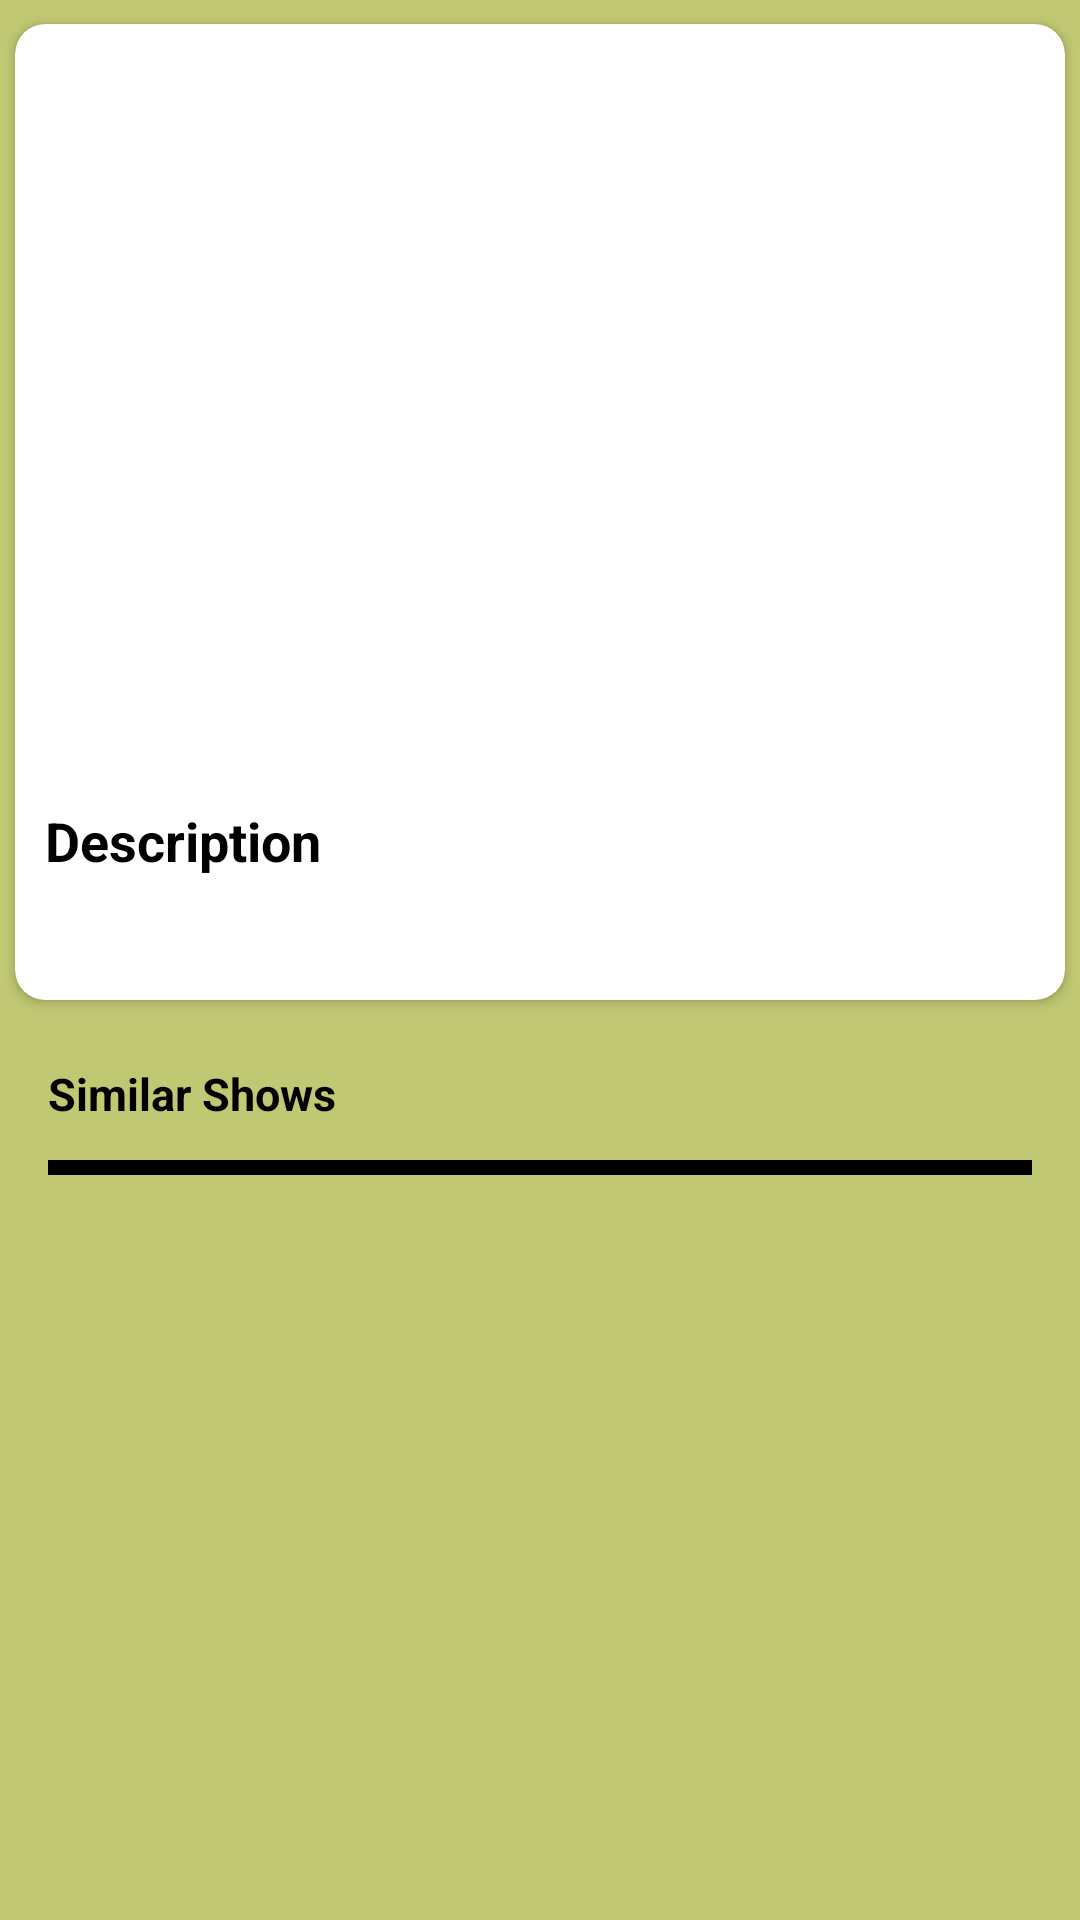

Here is an Android app screen rendered from its layout file. Give the layout XML and the strings, colors and styles it references.
<!-- AndroidManifest.xml: application theme Theme.TvShowsApp -->
<!-- res/layout/activity_details.xml -->
<?xml version="1.0" encoding="utf-8"?>
<layout
    xmlns:android="http://schemas.android.com/apk/res/android"
    xmlns:app="http://schemas.android.com/apk/res-auto"
    xmlns:tools="http://schemas.android.com/tools">
    <data>
        <variable
            name="viewModel"
            type="com.mohankrishna.tvshowsapp.viewModels.HomeScreenViewModel" />
    </data>
    <ScrollView
        android:layout_width="match_parent"
        android:background="@color/title_featured"
        android:layout_height="match_parent">
        <LinearLayout
            android:layout_width="match_parent"
            android:layout_marginTop="3dp"
            android:layout_height="match_parent"
            android:orientation="vertical"
            tools:context=".ui.Activities.DetailsScreenActivity">

            <androidx.cardview.widget.CardView
                android:layout_weight="1"
                android:layout_width="match_parent"
                android:layout_margin="5dp"
                app:cardCornerRadius="10dp"
                android:id="@+id/myCardView"
                android:layout_height="wrap_content">
                <LinearLayout
                    android:layout_width="match_parent"
                    android:orientation="vertical"
                    android:layout_height="wrap_content"
                    android:id="@+id/constraintLayout">
                    <ImageView
                        android:id="@+id/imagePoster"
                        android:layout_width="fill_parent"
                        android:layout_height="250dp"
                        android:scaleType="fitXY"
                        android:layout_weight="1"
                        android:contentDescription="Hello"
                        app:layout_constraintEnd_toEndOf="parent"
                        app:layout_constraintStart_toStartOf="parent"
                        app:layout_constraintTop_toTopOf="parent">
                    </ImageView>
                    <ScrollView
                        android:layout_width="match_parent"
                        android:layout_height="wrap_content">
                        <LinearLayout
                            android:layout_width="match_parent"
                            android:orientation="vertical"
                            android:layout_margin="5dp"
                            android:layout_height="wrap_content">

                            <RelativeLayout
                                android:layout_width="wrap_content"
                                android:layout_height="wrap_content">
                                <TextView
                                    android:layout_width="wrap_content"
                                    android:layout_height="wrap_content"
                                    android:text="Description"
                                    android:layout_margin="5dp"
                                    android:textStyle="bold"
                                    android:textColor="@color/black"
                                    android:textSize="18sp" />
                                <ImageView
                                    android:id="@+id/not_favourite"
                                    android:layout_width="35dp"
                                    android:layout_height="35dp"
                                    android:layout_alignParentRight="true"
                                    android:layout_alignParentTop="true"
                                    android:src="@drawable/not_favourite"/>
                                <ImageView
                                    android:id="@+id/favourite"
                                    android:layout_width="35dp"
                                    android:layout_height="35dp"
                                    android:layout_alignParentRight="true"
                                    android:layout_alignParentTop="true"
                                    android:visibility="gone"
                                    android:src="@drawable/favourate"/>
                        </RelativeLayout>

                            <TextView
                                android:id="@+id/showDescription"
                                android:layout_width="wrap_content"
                                android:layout_margin="5dp"
                                android:layout_height="wrap_content"
                                android:textColor="@color/black"
                                android:textSize="15sp"
                                />
                        </LinearLayout>

                    </ScrollView>
                </LinearLayout>

            </androidx.cardview.widget.CardView>
            <LinearLayout
                android:layout_width="match_parent"
                android:layout_height="wrap_content"
                android:orientation="vertical"
                android:layout_margin="10dp"
                android:layout_alignParentBottom="true"
                android:id="@+id/HorizontalLayout">
                <TextView
                    android:layout_width="match_parent"
                    android:layout_height="wrap_content"
                    android:text="Similar Shows"
                    android:textStyle="bold"
                    android:layout_margin="6dp"
                    android:textSize="15sp"
                    android:textColor="@color/black"
                    />
                <View
                    android:layout_width="match_parent"
                    android:layout_height="5dp"
                    android:layout_margin="6dp"
                    android:background="@color/black"/>
                <TextView
                    android:layout_width="match_parent"
                    android:layout_height="match_parent"
                    android:text="No Similar Data Found"
                    android:textSize="15dp"
                    android:id="@+id/noResult"
                    android:visibility="gone"
                    android:textStyle="bold"/>
                <androidx.recyclerview.widget.RecyclerView
                    android:id="@+id/similarRecyclerView"
                    android:layout_width="match_parent"
                    android:orientation="horizontal"
                    android:layout_height="match_parent"/>
            </LinearLayout>

        </LinearLayout>

    </ScrollView>
</layout>
<!-- resources referenced by this layout -->
<resources>
  <color name="black">#FF000000</color>
  <color name="title_featured">#C0C873</color>
  <style name="Theme.TvShowsApp" parent="Theme.MaterialComponents.DayNight.DarkActionBar">
          
          <item name="colorPrimary">@color/purple_500</item>
          <item name="colorPrimaryVariant">@color/purple_700</item>
          <item name="colorOnPrimary">@color/white</item>
          
          <item name="colorSecondary">@color/teal_200</item>
          <item name="colorSecondaryVariant">@color/teal_700</item>
          <item name="colorOnSecondary">@color/black</item>
          
          <item name="android:statusBarColor">?attr/colorPrimaryVariant</item>
          
      </style>
  <color name="purple_500">#FF6200EE</color>
  <color name="purple_700">#FF3700B3</color>
  <color name="white">#FFFFFFFF</color>
  <color name="teal_200">#FF03DAC5</color>
  <color name="teal_700">#FF018786</color>
</resources>
